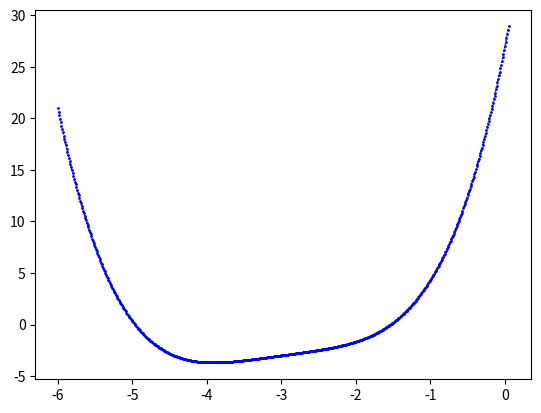

Here is the Python script that generated this plot:
import matplotlib.pyplot as plt
from math import sin
def f(x):
    return (1/3)*(x+3)**4+x
def dominio(n):
    R = []
    m = 100
    Dominio = []
    for i in range(m*n,-n):
        R.append([0])
        Dominio.append(i/m)
    c = 0
    for x in Dominio:
        R[c] = x
        #R[c] = round(f(x),1)
        c += 1
    return R
def rango(n):
    R = []
    m = 100
    Dominio = []
    for i in range(m*n,-n):
        R.append([0])
        Dominio.append(i/m)
    c = 0
    for x in Dominio:
        #R[c] = x
        R[c] = round(f(x),3)
        c += 1
    return R
x = dominio(-6)
y = rango(-6)
print('X =',x)
print('Y =',y)
plt.plot(x, y, color='blue', marker='o', linestyle=':', linewidth=1, markersize=1)
plt.show()
